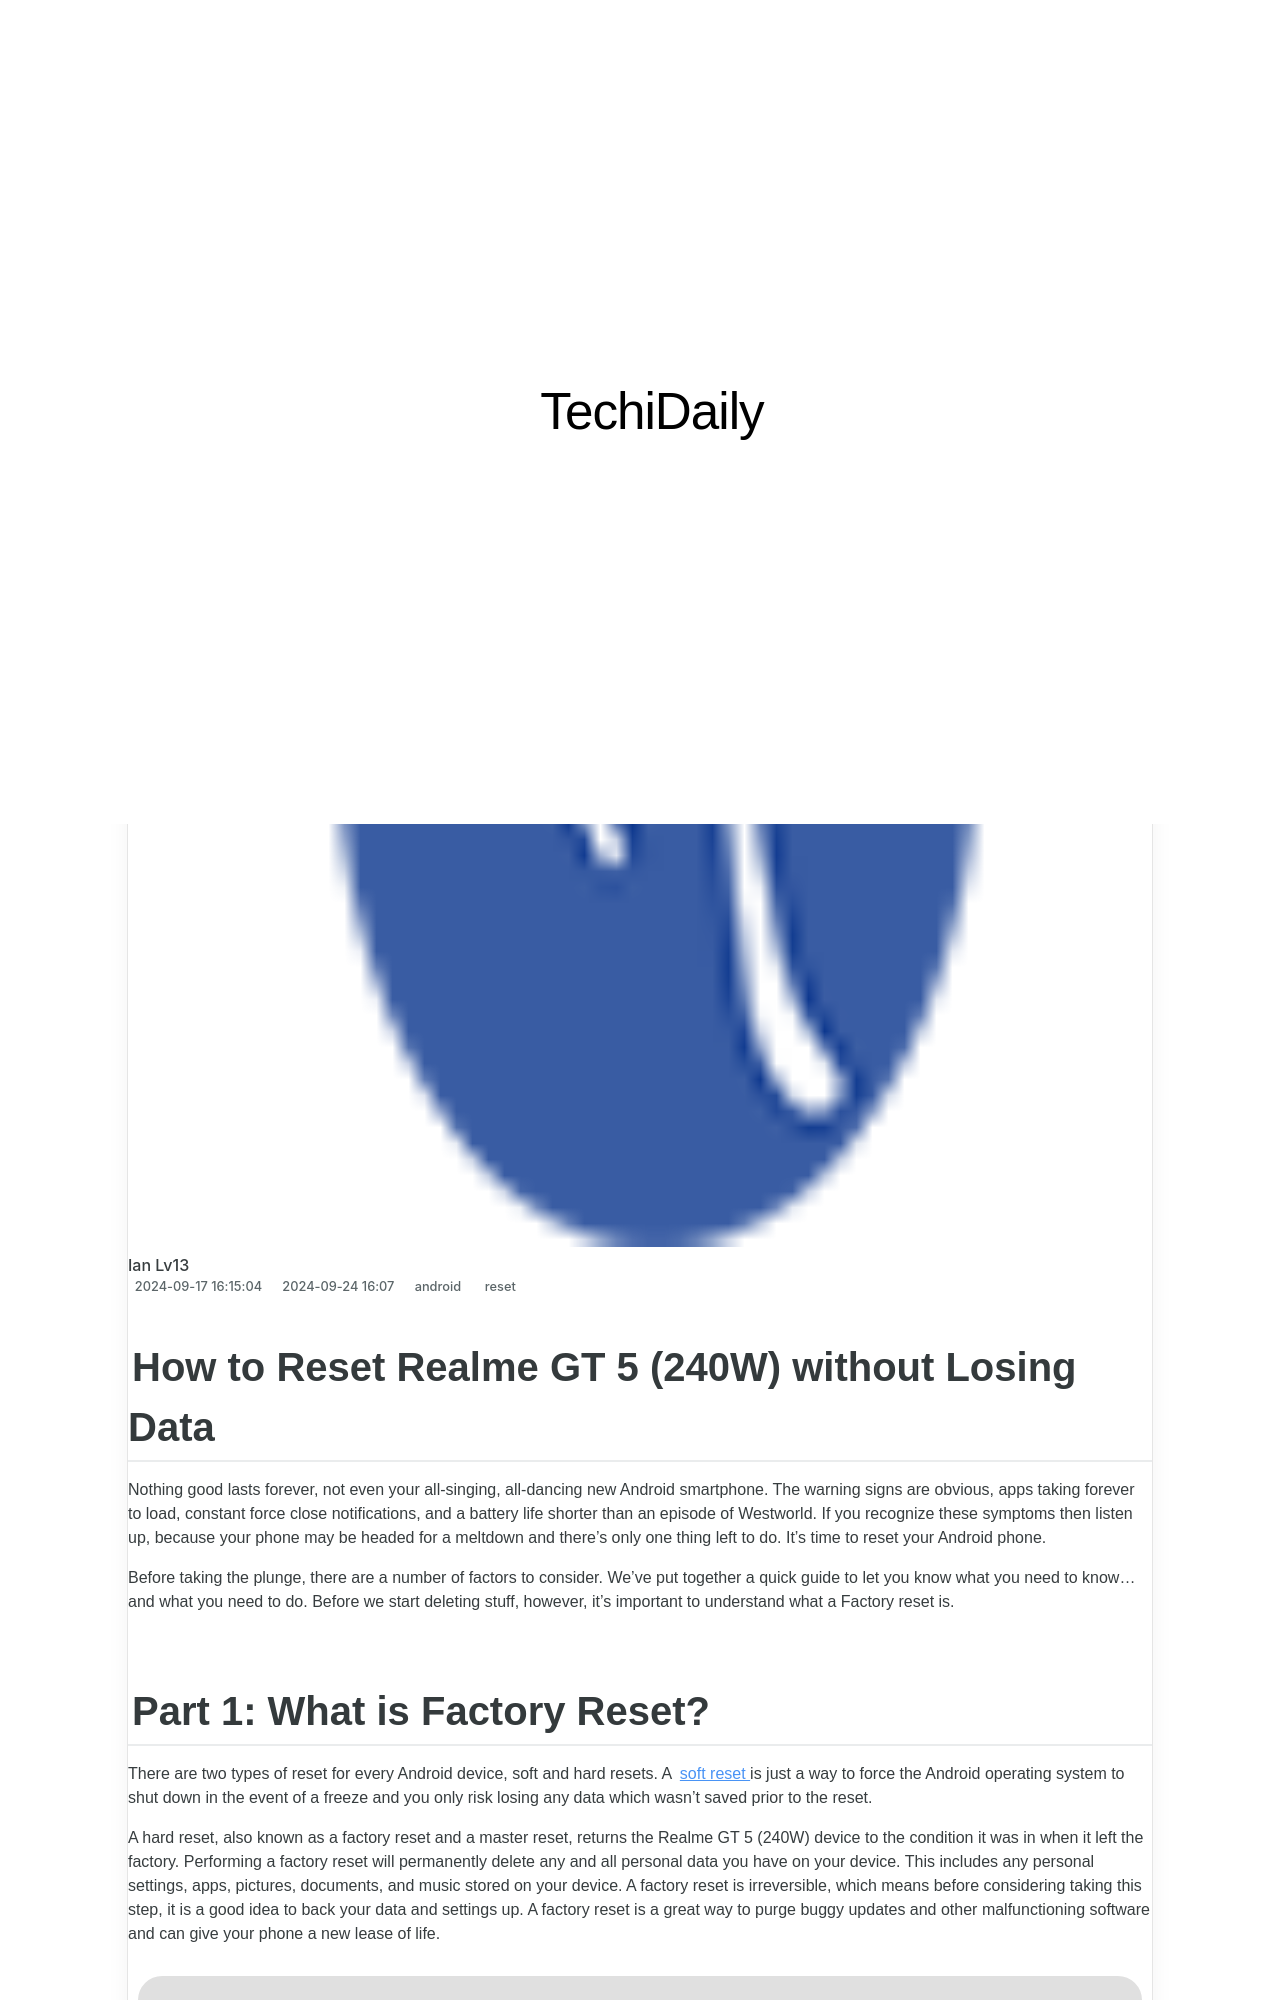

repository: techidaily/site · page: how-to-reset-realme-gt-5-240w-without-losing-data-drfone-by-drfone-reset-android-reset-android/index.html · generator: jekyll

---
title: How to Reset Realme GT 5 (240W) without Losing Data | Dr.fone
date: 2024-09-17T16:15:04.173Z
updated: 2024-09-24T16:07:00.722Z
tags: 
  - reset
categories:
  - android
description: This article describes How to Reset Realme GT 5 (240W) without Losing Data
excerpt: This article describes How to Reset Realme GT 5 (240W) without Losing Data
keywords: hard reset,Realme GT 5 (240W) soft reset,Realme GT 5 (240W) factory reset,soft reset,factory reset,Realme GT 5 (240W) hard reset
thumbnail: https://thmb.techidaily.com/e1c4df4174fbb7e774640c12444893c833b651d1c12bd8c02f2b01f747786c25.jpg
---

## How to Reset Realme GT 5 (240W) without Losing Data

Nothing good lasts forever, not even your all-singing, all-dancing new Android smartphone. The warning signs are obvious, apps taking forever to load, constant force close notifications, and a battery life shorter than an episode of Westworld. If you recognize these symptoms then listen up, because your phone may be headed for a meltdown and there's only one thing left to do. It's time to reset your Android phone.

Before taking the plunge, there are a number of factors to consider. We've put together a quick guide to let you know what you need to know... and what you need to do. Before we start deleting stuff, however, it's important to understand what a Factory reset is.
